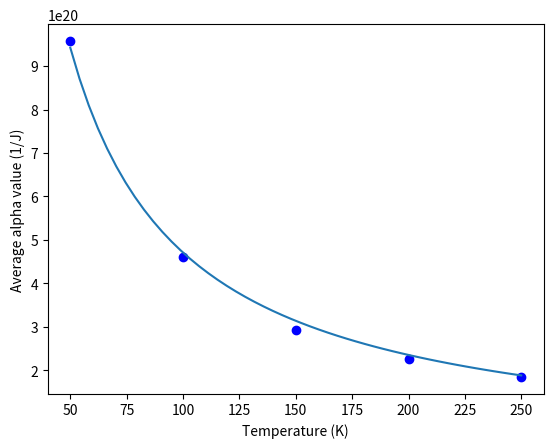

Source code (Python):
import numpy as np
import matplotlib.pyplot as plt
from scipy.optimize import curve_fit

def best_fit(T, b):
    return b / (T)

alpha_vals = [
    9.573 * (10 **20),
    4.608 * (10 **20),
    2.929 * (10 **20),
    2.265 * (10 **20),
    1.844 * (10 **20)]

temp_levels = [50,100,150,200,250]

plt.plot(temp_levels, alpha_vals, 'bo')

plt.xlabel("Temperature (K)")
plt.ylabel("Average alpha value (1/J)")

pars, _ = curve_fit(f=best_fit, xdata=temp_levels, ydata=alpha_vals, bounds=[10**22,10**23])

x = np.linspace(50, 250)
plt.plot(x, best_fit(x, pars[0]))

print(pars)


plt.show()